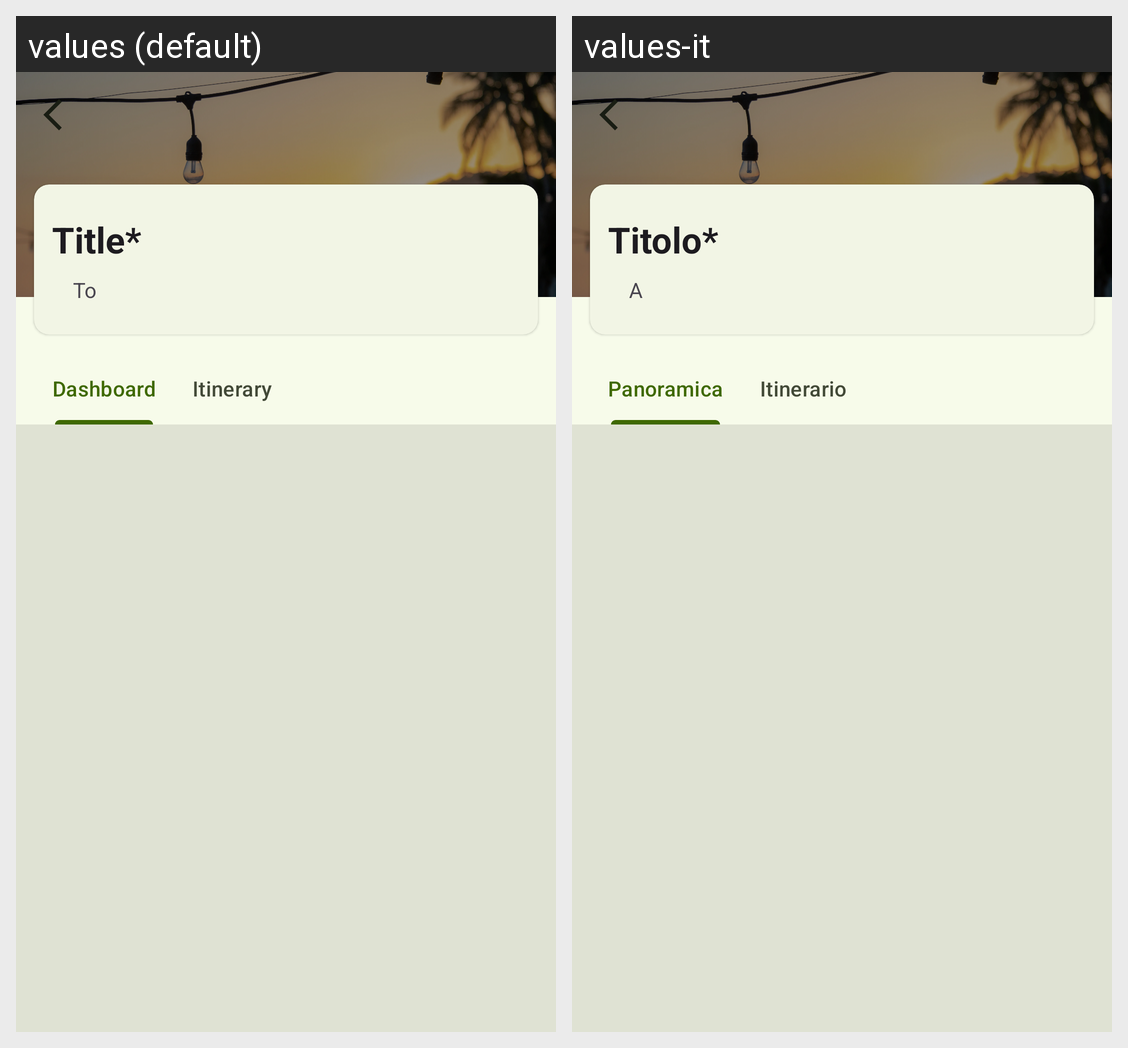

Translations of the strings shown on this Android screen, per locale in the grid:
Android screen res/layout/activity_travel.xml rendered under 2 locales, left to right: values (default), values-it. Device: Nexus 5 (rendered at 1080×1920; each locale shown at half size, 540×960, under a caption strip naming it); theme Theme.TravelHub.
Strings drawn on this screen, with the default value and each locale's value (text and hints the layout hard-codes, and strings that could not be matched under every locale, appear in the picture but are not listed):

title
  values: Title*
  values-it: Titolo*

to
  values: To
  values-it: A

travel_tab_dashboard
  values: Dashboard
  values-it: Panoramica

travel_tab_itinerary
  values: Itinerary
  values-it: Itinerario
